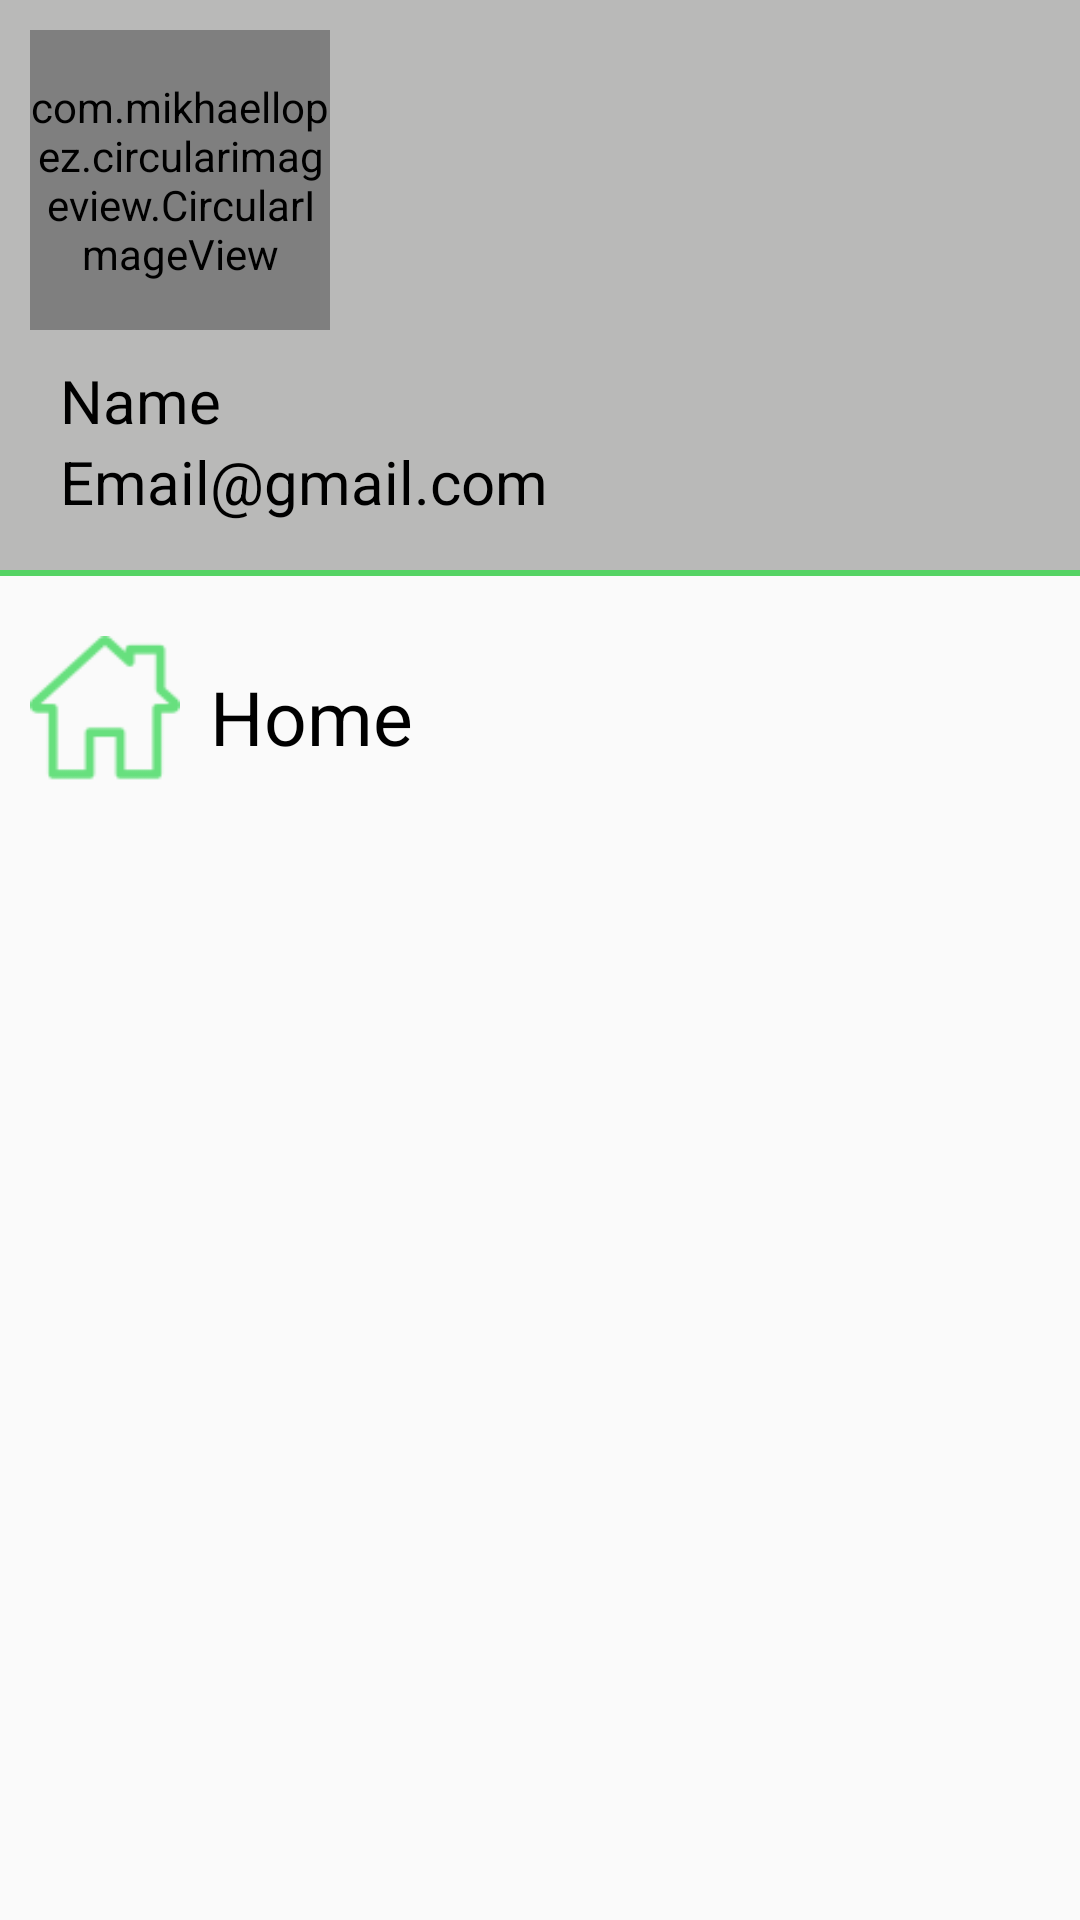

Write the Android layout XML for this screen, with the resource values it uses.
<!-- AndroidManifest.xml: application theme Theme.Student -->
<!-- res/layout/nav_draow.xml -->
<?xml version="1.0" encoding="utf-8"?>
<com.google.android.material.navigation.NavigationView
    xmlns:android="http://schemas.android.com/apk/res/android"
    xmlns:app="http://schemas.android.com/apk/res-auto"
    xmlns:tools="http://schemas.android.com/tools"
    android:id="@+id/nav_view"
    android:layout_width="wrap_content"
    android:layout_height="match_parent"
    android:layout_gravity="start"
    android:fitsSystemWindows="true" >

    
    <LinearLayout
        android:layout_width="match_parent"
        android:layout_height="match_parent"
        android:orientation="vertical"
     >

        
        <LinearLayout
            android:layout_width="match_parent"
            android:layout_height="190dp"
            android:background="@color/gray"
            android:orientation="vertical">

            <com.mikhaellopez.circularimageview.CircularImageView
                android:id="@+id/imgae_profile"
                android:layout_width="100dp"
                android:layout_height="100dp"
                android:layout_margin="10dp"
                android:src="@drawable/android"
                app:civ_border_color="#6B6B6C"
                app:civ_border_width="4dp"
                app:civ_shadow="true"
                app:civ_shadow_color="#CE6ACF6E" />

            <TextView
                android:layout_width="wrap_content"
                android:layout_height="wrap_content"
                android:layout_alignParentBottom="true"
                android:layout_marginLeft="20dp"
                android:text="Name"
                android:textColor="@color/black"
                android:textSize="20dp" />

            <TextView
                android:layout_width="wrap_content"
                android:layout_height="wrap_content"
                android:layout_alignParentBottom="true"
                android:layout_marginLeft="20dp"
                android:text="Email@gmail.com"
                android:textColor="@color/black"
                android:textSize="20dp" />

        </LinearLayout>  
        
        <LinearLayout
            android:layout_width="match_parent"
            android:layout_height="2dp"
            android:background="@color/colorPrimary"/> 

        
        <LinearLayout
            android:layout_width="match_parent"
            android:layout_height="wrap_content"
            android:layout_marginTop="10dp"
            android:orientation="horizontal"

            >
            <ImageView
                android:layout_width="50dp"
                android:layout_height="50dp"
                android:layout_margin="10dp"
                android:src="@drawable/homestudent"/>

            <TextView
                android:layout_width="wrap_content"
                android:layout_height="wrap_content"
                android:layout_marginTop="20dp"
                android:text="@string/home"
                android:textSize="25sp"
                android:textColor="@color/black"
                style="@style/TextAppearance.AppCompat"/>
        </LinearLayout> 
    </LinearLayout>


    </com.google.android.material.navigation.NavigationView>
<!-- resources referenced by this layout -->
<resources>
  <color name="black">#FF000000</color>
  <color name="colorPrimary">#55D364</color>
  <color name="gray">#88818180</color>
  <!-- drawable homestudent: png bitmap (drawable, 1481 bytes) -->
  <string name="home">Home</string>
  <style name="Theme.Student" parent="Theme.AppCompat.Light.NoActionBar">
          
          <item name="colorPrimary">@color/colorPrimary</item>
          <item name="colorPrimaryVariant">@color/colorPrimaryDark</item>
          <item name="colorOnPrimary">@color/white</item>
          
          <item name="colorSecondary">@color/teal_200</item>
          <item name="colorSecondaryVariant">@color/teal_700</item>
          <item name="colorOnSecondary">@color/black</item>
          
          <item name="android:statusBarColor" tools:targetApi="l">?attr/colorPrimaryVariant</item>
          
      </style>
  <color name="colorPrimaryDark">#55D394</color>
  <color name="white">#FFFFFFFF</color>
  <color name="teal_200">#FF03DAC5</color>
  <color name="teal_700">#FF018786</color>
</resources>
